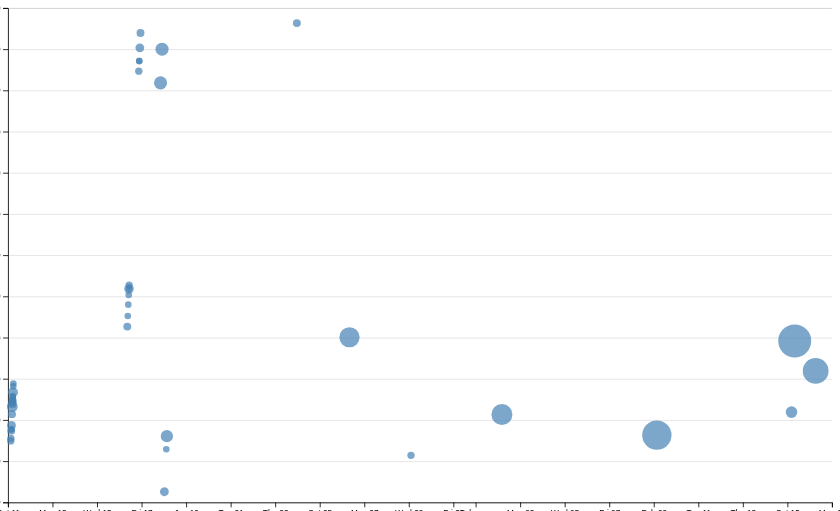
D3 v7 page, settled after 480 driven frames (8 s of simulated time); the page loaded 1 data file(s).


// ── ../global.js
function $$(selector, context = document) {
  return Array.from(context.querySelectorAll(selector));
}

// let navLinks = $$("nav a");
// let currentLink = navLinks.find(
//   (a) => a.host === location.host && a.pathname === location.pathname
// );
// currentLink.classList.add('current');

const ARE_WE_HOME = document.documentElement.classList.contains('home');
let pages = [
  { url: '', title: 'Home' },
  { url: 'contact/', title: 'Contact' },
  { url: 'projects/', title: 'Projects' },
  { url: 'resume/', title: 'Resume' },
  { url: 'meta/', title: 'Meta' },
  { url: 'https://github.com/averma205/', title: 'GitHub'}
];

let nav = document.createElement('nav');
document.body.prepend(nav);
for (let p of pages) {
  let url = p.url;
  let title = p.title;
  url = !ARE_WE_HOME && !url.startsWith('http') ? '../' + url : url;
  let a = document.createElement('a');
  a.href = url;
  a.textContent = title;
  nav.append(a);
  if (a.host === location.host && a.pathname === location.pathname) {
    a.classList.add('current');
  }
  else {
    a.target='_blank';
  }
}

document.body.insertAdjacentHTML(
  'afterbegin',
  `
	<label class="color-scheme">Theme:
		<select name="theme" id="theme">
  			<option value="light dark">Automatic</option>
  			<option value="light">Light</option>
  			<option value="dark">Dark</option>
		</select>
	</label>`
);
let select = document.querySelector('.color-scheme');
select.addEventListener('input', function(event) {
  document.documentElement.style.setProperty('color-scheme', event.target.value);
  localStorage.colorScheme = event.target.value;
  select.value = event.target.value;
});
if ('colorScheme' in localStorage) {
  document.documentElement.style.setProperty('color-scheme', localStorage.getItem('colorScheme'));
  select.value = localStorage.getItem('colorScheme');
}

export async function fetchJSON(url) {
  try {
      // Fetch the JSON file from the given URL
      const response = await fetch(url);
      if (!response.ok) {
        throw new Error(`Failed to fetch projects: ${response.statusText}`);
    }
    const data = await response.json();
    return data;

  } catch (error) {
      console.error('Error fetching or parsing JSON data:', error);
  }
}

export function renderProjects(project, containerElement, headingLevel = 'h2') {
  containerElement.innerHTML = '';
  project.forEach(p => {
    const article = document.createElement('article');
    article.innerHTML = `
    <h3>${p.title}</h3>
    <img src="${p.image}" alt="${p.title}">
    <p>${p.description}</p>
    <p><strong>${p.year}</strong></p>
    `;
    containerElement.appendChild(article);
  });
}

export async function fetchGitHubData(username) {
  return fetchJSON(`https://api.github.com/users/averma205`);
}
// ── main.js
let data = [];

document.addEventListener('DOMContentLoaded', async () => {
    await loadData();
});

let commits = d3.groups(data, (d) => d.commit);

async function loadData() {
    data = await d3.csv('loc.csv', (row) => ({
      ...row,
      line: Number(row.line), // or just +row.line
      depth: Number(row.depth),
      length: Number(row.length),
      date: new Date(row.date + 'T00:00' + row.timezone),
      datetime: new Date(row.datetime),
    }));
    displayStats();
    createScatterplot()
    brushSelector();
    updateTooltipVisibility(false);
}

function processCommits() {
    commits = d3
      .groups(data, (d) => d.commit)
      .map(([commit, lines]) => {
        let first = lines[0];
        let { author, date, time, timezone, datetime } = first;
        let ret = {
          id: commit,
          url: 'https://github.com/vis-society/lab-7/commit/' + commit,
          author,
          date,
          time,
          timezone,
          datetime,
          hourFrac: datetime.getHours() + datetime.getMinutes() / 60,
          totalLines: lines.length,
        };
  
        Object.defineProperty(ret, 'lines', {
          value: lines,
          // What other options do we need to set?
          // Hint: look up configurable, writable, and enumerable
        });
  
        return ret;
    });
}

function displayStats() {
    // Process commits first
    processCommits();
  
    // Create the dl element
    const dl = d3.select('#stats').append('dl').attr('class', 'stats');
    console.log();

    // Add total LOC
    dl.append('dt').html('Lines of code');
    dl.append('dd').text(data.length);
  
    // Add total commits
    dl.append('dt').text('Total commits');
    dl.append('dd').text(commits.length);

    // Add most recent
    dl.append('dt').html('Most recent commit');
    dl.append('dd').text(d3.max(data, d => d.date).getMonth()+1+"/"+d3.max(data, d => d.date).getDate());

    // Add longest line
    dl.append('dt').text('Longest line');
    dl.append('dd').text(d3.max(data, d => d.length));
  
    // Add number of files
    dl.append('dt').html('Number of files');
    dl.append('dd').text(d3.rollup(data, (D) => D.length, (d) => d.file).size);
}

const fileLengths = d3.rollups(
    data,
    (v) => d3.max(v, (v) => v.line),
    (d) => d.file
);
const averageFileLength = d3.mean(fileLengths, (d) => d[1]);
const workByPeriod = d3.rollups(
    data,
    (v) => v.length,
    (d) => new Date(d.datetime).toLocaleString('en', { dayPeriod: 'short' })
);
const maxPeriod = d3.greatest(workByPeriod, (d) => d[1])?.[0];

function createScatterplot() {
    const width = 1000;
    const height = 600;

    const svg = d3
    .select('#chart')
    .append('svg')
    .attr('viewBox', `0 0 ${width} ${height}`)
    .style('overflow', 'visible');

    const xScale = d3
    .scaleTime()
    .domain(d3.extent(commits, (d) => d.datetime))
    .range([0, width])
    .nice();
    const yScale = d3.scaleLinear().domain([0, 24]).range([height, 0]);

    const dots = svg.append('g').attr('class', 'dots');
    const [minLines, maxLines] = d3.extent(commits, (d) => d.totalLines);
    const rScale = d3.scaleSqrt().domain([minLines, maxLines]).range([4, 20]); // adjust these values based on your experimentation
    const sortedCommits = d3.sort(commits, (d) => -d.totalLines);
    
    dots
        .selectAll('circle').data(sortedCommits).join('circle')
        .data(commits)
        .join('circle')
        .attr('cx', (d) => xScale(d.datetime))
        .attr('cy', (d) => yScale(d.hourFrac))
        .attr('r', (d) => rScale(d.totalLines))
        .style('fill-opacity', 0.7)
        .attr('fill', 'steelblue')
        .on('mouseenter', (event, commit) => {
            d3.select(event.currentTarget).style('fill-opacity', 1); // Full opacity on hover
            updateTooltipContent(commit);
            updateTooltipVisibility(true);
            updateTooltipPosition(event);
        })
        .on('mouseleave', (event) => {
            d3.select(event.currentTarget).style('fill-opacity', 0.7); // Restore transparency
            updateTooltipContent({});
            updateTooltipVisibility(false)
        });

    const margin = { top: 10, right: 10, bottom: 30, left: 20 };
    const usableArea = {
        top: margin.top,
        right: width - margin.right,
        bottom: height - margin.bottom,
        left: margin.left,
        width: width - margin.left - margin.right,
        height: height - margin.top - margin.bottom,
    };
    
    // Update scales with new ranges
    // xScale.range([usableArea.left, usableArea.right]);
    // yScale.range([usableArea.bottom, usableArea.top]);
    xScale.range([0, width]);
    yScale.range([0, height]);

    // Create the axes
    const xAxis = d3.axisBottom(xScale);
    const yAxis = d3
        .axisLeft(yScale)
        .tickFormat((d) => String(d % 24).padStart(2, '0') + ':00');

    // Add X axis
    svg
    .append('g')
    .attr('transform', `translate(0, 600)`)
    .call(xAxis);

    // Add Y axis
    svg
    .append('g')
    .attr('transform', `translate(0, 0)`)
    .call(yAxis);


    // Add gridlines BEFORE the axes
    const gridlines = svg
    .append('g')
    .attr('class', 'gridlines')
    .attr('transform', `translate(0, 0)`);

    // Create gridlines as an axis with no labels and full-width ticks
    gridlines.call(d3.axisLeft(yScale).tickFormat('').tickSize(-width));
}

function updateTooltipContent(commit) {
    const link = document.getElementById('commit-link');
    const date = document.getElementById('commit-date');
  
    if (Object.keys(commit).length === 0) return;
  
    link.href = commit.url;
    link.textContent = commit.id;
    date.textContent = commit.datetime?.toLocaleString('en', {
      dateStyle: 'full',
    });
}
function updateTooltipVisibility(isVisible) {
    const tooltip = document.getElementById('commit-tooltip');
    tooltip.hidden = !isVisible;
    if (!isVisible) {
        tooltip.innerHTML = 
        `<dl id="commit-tooltip" class="info tooltip">
            <dt>Commit</dt>
            <dd>
                <a href="" id="commit-link" target="_blank"></a>
            </dd>
      
            <dt>Date</dt>
            <dd id="commit-date"></dd>
        </dl>`
    }
}
function updateTooltipPosition(event) {
    const tooltip = document.getElementById('commit-tooltip');
    tooltip.style.left = `${event.clientX}px`;
    tooltip.style.top = `${event.clientY}px`;
}

function brushSelector() {
    const svg = document.querySelector('svg');
    d3.select(svg).call(d3.brush().on('start brush end', brushed));
    d3.select(svg).selectAll('.dots, .overlay ~ *').raise();
}

let brushSelection = null;

function brushed(event) {
    brushSelection = event.selection;
    updateSelection();
    updateSelectionCount();
    updateLanguageBreakdown();
}

function isCommitSelected(commit) {
    const width = 1000;
    const height = 600;
    const xScale = d3
    .scaleTime()
    .domain(d3.extent(commits, (d) => d.datetime))
    .range([0, width])
    .nice();
    const yScale = d3.scaleLinear().domain([0, 24]).range([height, 0]);

    if (!brushSelection) return false;
    const min = { x: brushSelection[0][0], y: brushSelection[0][1] };
    const max = { x: brushSelection[1][0], y: brushSelection[1][1] };
    const x = xScale(commit.date); const y = yScale(commit.hourFrac);
    return x >= min.x && x <= max.x && y >= min.y && y <= max.y;
} 

function updateSelection() {
    // Update visual state of dots based on selection
    d3.selectAll('circle').classed('selected', (d) => isCommitSelected(d));
}

function updateSelectionCount() {
    const selectedCommits = brushSelection
      ? commits.filter(isCommitSelected)
      : [];
  
    const countElement = document.getElementById('selection-count');
    countElement.textContent = `${
      selectedCommits.length || 'No'
    } commits selected`;
  
    return selectedCommits;
}

function updateLanguageBreakdown() {
    const selectedCommits = brushSelection
      ? commits.filter(isCommitSelected)
      : [];
    const container = document.getElementById('language-breakdown');
  
    if (selectedCommits.length === 0) {
      container.innerHTML = '';
      return;
    }
    const requiredCommits = selectedCommits.length ? selectedCommits : commits;
    const lines = requiredCommits.flatMap((d) => d.lines);
  
    // Use d3.rollup to count lines per language
    const breakdown = d3.rollup(
      lines,
      (v) => v.length,
      (d) => d.type
    );
  
    // Update DOM with breakdown
    container.innerHTML = '';
  
    for (const [language, count] of breakdown) {
      const proportion = count / lines.length;
      const formatted = d3.format('.1~%')(proportion);
  
      container.innerHTML += `
              <dt>${language}</dt>
              <dd>${count} lines (${formatted})</dd>
          `;
    }
  
    return breakdown;
}

### data: loc.csv
file, line, type, commit, author, date, time, timezone, datetime, depth, length
style.css, 1, css, 6be899c4, averma205, 2025-01-16, 02:33:00, -08:00, 2025-01-16T02:33:00-08:00, 0, 5
style.css, 2, css, 84881880, averma205, 2025-01-17, 12:22:32, -08:00, 2025-01-17T12:22:32-08:00, 1, 21
style.css, 3, css, 6be899c4, averma205, 2025-01-16, 02:33:00, -08:00, 2025-01-16T02:33:00-08:00, 0, 0
style.css, 4, css, 009b61eb, averma205, 2025-01-10, 19:06:32, -08:00, 2025-01-10T19:06:32-08:00, 0, 5
style.css, 5, css, e0588756, averma205, 2025-01-16, 01:36:17, -08:00, 2025-01-16T01:36:17-08:00, 1, 24
style.css, 6, css, 689956ce, averma205, 2025-01-16, 02:22:41, -08:00, 2025-01-16T02:22:41-08:00, 1, 16
style.css, 7, css, 30340df3, averma205, 2025-01-16, 02:04:44, -08:00, 2025-01-16T02:04:44-08:00, 1, 19
style.css, 8, css, 70395b1f, averma205, 2025-01-17, 18:35:35, -08:00, 2025-01-17T18:35:35-08:00, 1, 14
style.css, 9, css, 009b61eb, averma205, 2025-01-10, 19:06:32, -08:00, 2025-01-10T19:06:32-08:00, 0, 0
style.css, 10, css, b9da57f4, averma205, 2025-01-16, 02:22:11, -08:00, 2025-01-16T02:22:11-08:00, 0, 4
style.css, 11, css, b92b38a8, averma205, 2025-01-26, 00:01:06, -08:00, 2025-01-26T00:01:06-08:00, 1, 23
style.css, 12, css, b92b38a8, averma205, 2025-01-26, 00:01:06, -08:00, 2025-01-26T00:01:06-08:00, 1, 17
style.css, 13, css, b92b38a8, averma205, 2025-01-26, 00:01:06, -08:00, 2025-01-26T00:01:06-08:00, 1, 65
style.css, 14, css, b9da57f4, averma205, 2025-01-16, 02:22:11, -08:00, 2025-01-16T02:22:11-08:00, 1, 13
style.css, 15, css, b9da57f4, averma205, 2025-01-16, 02:22:11, -08:00, 2025-01-16T02:22:11-08:00, 1, 18
style.css, 16, css, 0bb178a3, averma205, 2025-01-16, 14:47:10, -08:00, 2025-01-16T14:47:10-08:00, 1, 26
style.css, 17, css, b92b38a8, averma205, 2025-01-26, 00:01:06, -08:00, 2025-01-26T00:01:06-08:00, 1, 24
style.css, 18, css, 84881880, averma205, 2025-01-17, 12:22:32, -08:00, 2025-01-17T12:22:32-08:00, 1, 19
style.css, 19, css, b92b38a8, averma205, 2025-01-26, 00:01:06, -08:00, 2025-01-26T00:01:06-08:00, 1, 40
style.css, 20, css, b9da57f4, averma205, 2025-01-16, 02:22:11, -08:00, 2025-01-16T02:22:11-08:00, 1, 2
style.css, 21, css, 84881880, averma205, 2025-01-17, 12:22:32, -08:00, 2025-01-17T12:22:32-08:00, 2, 21
style.css, 22, css, 84881880, averma205, 2025-01-17, 12:22:32, -08:00, 2025-01-17T12:22:32-08:00, 2, 14
style.css, 23, css, b9da57f4, averma205, 2025-01-16, 02:22:11, -08:00, 2025-01-16T02:22:11-08:00, 2, 7
style.css, 24, css, 82c0c672, averma205, 2025-01-16, 12:56:32, -08:00, 2025-01-16T12:56:32-08:00, 1, 0
style.css, 25, css, 7ece672c, averma205, 2025-01-17, 16:31:13, -08:00, 2025-01-17T16:31:13-08:00, 1, 10
style.css, 26, css, 84881880, averma205, 2025-01-17, 12:22:32, -08:00, 2025-01-17T12:22:32-08:00, 2, 26
style.css, 27, css, 7ece672c, averma205, 2025-01-17, 16:31:13, -08:00, 2025-01-17T16:31:13-08:00, 2, 26
style.css, 28, css, b92b38a8, averma205, 2025-01-26, 00:01:06, -08:00, 2025-01-26T00:01:06-08:00, 2, 40
style.css, 29, css, 5a0f1d82, averma205, 2025-01-17, 14:00:33, -08:00, 2025-01-17T14:00:33-08:00, 1, 0
style.css, 30, css, 82c0c672, averma205, 2025-01-16, 12:56:32, -08:00, 2025-01-16T12:56:32-08:00, 1, 8
style.css, 31, css, b92b38a8, averma205, 2025-01-26, 00:01:06, -08:00, 2025-01-26T00:01:06-08:00, 2, 41
style.css, 32, css, 84881880, averma205, 2025-01-17, 12:22:32, -08:00, 2025-01-17T12:22:32-08:00, 2, 26
style.css, 33, css, 7ece672c, averma205, 2025-01-17, 16:31:13, -08:00, 2025-01-17T16:31:13-08:00, 2, 26
style.css, 34, css, b92b38a8, averma205, 2025-01-26, 00:01:06, -08:00, 2025-01-26T00:01:06-08:00, 2, 34
style.css, 35, css, b9da57f4, averma205, 2025-01-16, 02:22:11, -08:00, 2025-01-16T02:22:11-08:00, 1, 0
style.css, 36, css, b9da57f4, averma205, 2025-01-16, 02:22:11, -08:00, 2025-01-16T02:22:11-08:00, 0, 0
style.css, 37, css, c5ff233a, averma205, 2025-01-16, 14:04:02, -08:00, 2025-01-16T14:04:02-08:00, 0, 5
style.css, 38, css, 84881880, averma205, 2025-01-17, 12:22:32, -08:00, 2025-01-17T12:22:32-08:00, 1, 22
style.css, 39, css, c5ff233a, averma205, 2025-01-16, 14:04:02, -08:00, 2025-01-16T14:04:02-08:00, 1, 11
style.css, 40, css, 0bb178a3, averma205, 2025-01-16, 14:47:10, -08:00, 2025-01-16T14:47:10-08:00, 1, 13
style.css, 41, css, 0bb178a3, averma205, 2025-01-16, 14:47:10, -08:00, 2025-01-16T14:47:10-08:00, 1, 13
style.css, 42, css, 84881880, averma205, 2025-01-17, 12:22:32, -08:00, 2025-01-17T12:22:32-08:00, 1, 30
style.css, 43, css, 1ac2a5fd, averma205, 2025-01-17, 19:13:02, -08:00, 2025-01-17T19:13:02-08:00, 1, 19
style.css, 44, css, 84881880, averma205, 2025-01-17, 12:22:32, -08:00, 2025-01-17T12:22:32-08:00, 1, 8
style.css, 45, css, c5ff233a, averma205, 2025-01-16, 14:04:02, -08:00, 2025-01-16T14:04:02-08:00, 1, 6
style.css, 46, css, 1ac2a5fd, averma205, 2025-01-17, 19:13:02, -08:00, 2025-01-17T19:13:02-08:00, 2, 13
style.css, 47, css, 1ac2a5fd, averma205, 2025-01-17, 19:13:02, -08:00, 2025-01-17T19:13:02-08:00, 2, 30
style.css, 48, css, 1ac2a5fd, averma205, 2025-01-17, 19:13:02, -08:00, 2025-01-17T19:13:02-08:00, 2, 20
style.css, 49, css, 1ac2a5fd, averma205, 2025-01-17, 19:13:02, -08:00, 2025-01-17T19:13:02-08:00, 2, 18
style.css, 50, css, 1ac2a5fd, averma205, 2025-01-17, 19:13:02, -08:00, 2025-01-17T19:13:02-08:00, 1, 0
style.css, 51, css, 1ac2a5fd, averma205, 2025-01-17, 19:13:02, -08:00, 2025-01-17T19:13:02-08:00, 1, 7
style.css, 52, css, 1ac2a5fd, averma205, 2025-01-17, 19:13:02, -08:00, 2025-01-17T19:13:02-08:00, 2, 13
style.css, 53, css, 84881880, averma205, 2025-01-17, 12:22:32, -08:00, 2025-01-17T12:22:32-08:00, 2, 18
style.css, 54, css, c5ff233a, averma205, 2025-01-16, 14:04:02, -08:00, 2025-01-16T14:04:02-08:00, 1, 0
style.css, 55, css, c5ff233a, averma205, 2025-01-16, 14:04:02, -08:00, 2025-01-16T14:04:02-08:00, 0, 0
style.css, 56, css, 84881880, averma205, 2025-01-17, 12:22:32, -08:00, 2025-01-17T12:22:32-08:00, 0, 10
style.css, 57, css, 84881880, averma205, 2025-01-17, 12:22:32, -08:00, 2025-01-17T12:22:32-08:00, 1, 13
style.css, 58, css, 84881880, averma205, 2025-01-17, 12:22:32, -08:00, 2025-01-17T12:22:32-08:00, 1, 59
… [head cut at 6 KiB]